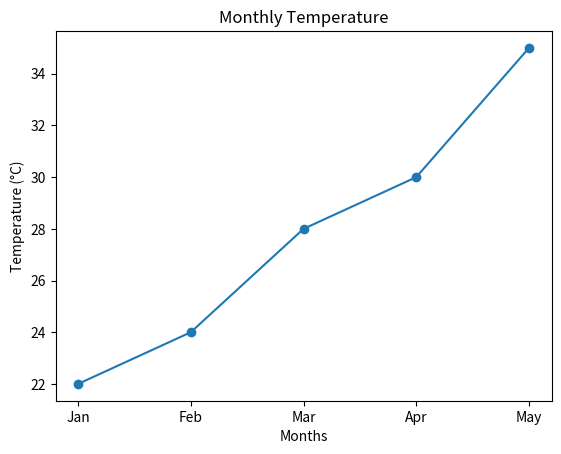
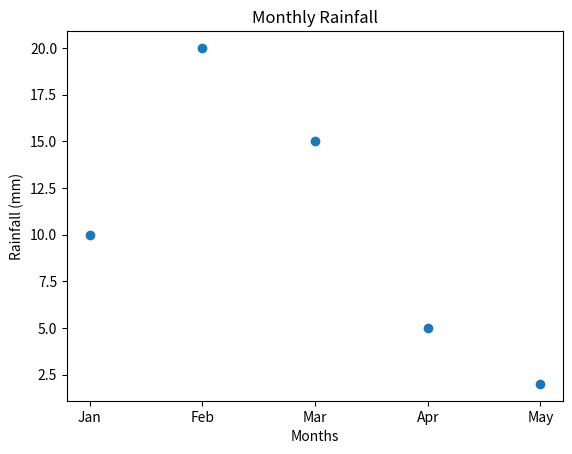

Reproduce these figures in Python, in order.
import matplotlib.pyplot as plt

months = ['Jan', 'Feb', 'Mar', 'Apr', 'May']
temperature = [22, 24, 28, 30, 35]
rainfall = [10, 20, 15, 5, 2]


plt.figure()
plt.plot(months, temperature, marker='o')
plt.title("Monthly Temperature")
plt.xlabel("Months")
plt.ylabel("Temperature (°C)")
plt.show()

plt.figure()
plt.scatter(months, rainfall)
plt.title("Monthly Rainfall")
plt.xlabel("Months")
plt.ylabel("Rainfall (mm)")
plt.show()
